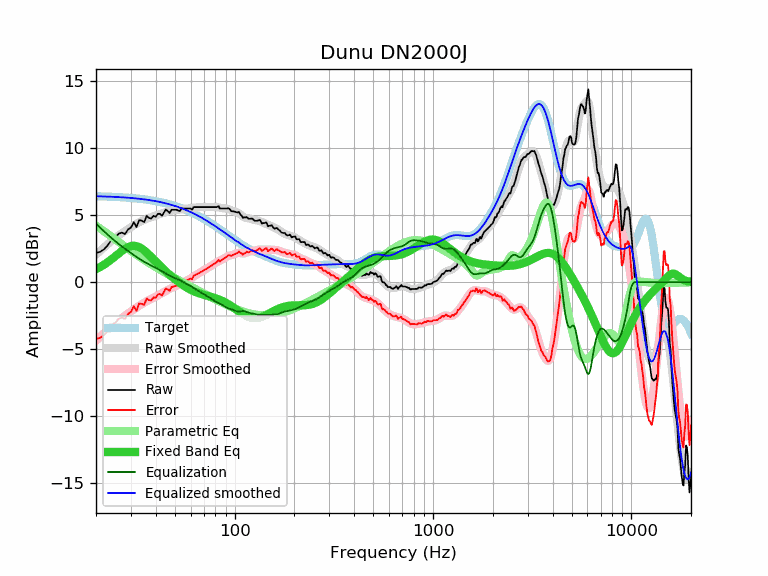

Data behind this chart, as committed beside it:
frequency, raw, error, smoothed, error_smoothed, equalization, parametric_eq, equalized_raw, equalized_smoothed, target
20, 2.19, -4.23, 2.05, -4.37, 4.37, 0.97, 6.56, 6.42, 6.42
21, 2.27, -4.15, 2.34, -4.07, 4.07, 1.14, 6.34, 6.41, 6.41
22, 2.47, -3.94, 2.62, -3.79, 3.79, 1.32, 6.26, 6.40, 6.40
23, 2.79, -3.61, 2.87, -3.53, 3.53, 1.52, 6.32, 6.39, 6.39
24, 3.19, -3.19, 3.10, -3.29, 3.29, 1.72, 6.47, 6.38, 6.38
25, 3.33, -3.04, 3.31, -3.06, 3.06, 1.93, 6.39, 6.37, 6.37
26, 3.62, -2.74, 3.50, -2.86, 2.86, 2.14, 6.48, 6.36, 6.36
27, 3.71, -2.63, 3.67, -2.67, 2.67, 2.33, 6.38, 6.34, 6.34
28, 3.60, -2.73, 3.83, -2.50, 2.50, 2.50, 6.10, 6.33, 6.33
29, 3.94, -2.37, 3.97, -2.34, 2.34, 2.62, 6.28, 6.31, 6.31
30, 4.08, -2.21, 4.11, -2.18, 2.18, 2.70, 6.26, 6.29, 6.29
31, 4.48, -1.80, 4.24, -2.03, 2.03, 2.72, 6.51, 6.27, 6.27
32, 4.12, -2.14, 4.37, -1.89, 1.89, 2.69, 6.01, 6.25, 6.25
33, 4.64, -1.59, 4.48, -1.76, 1.76, 2.62, 6.40, 6.23, 6.23
34, 4.60, -1.61, 4.58, -1.64, 1.64, 2.51, 6.23, 6.21, 6.21
35, 4.49, -1.70, 4.66, -1.53, 1.53, 2.38, 6.01, 6.19, 6.19
36, 4.96, -1.20, 4.74, -1.42, 1.42, 2.22, 6.38, 6.16, 6.16
37, 4.80, -1.34, 4.81, -1.33, 1.33, 2.05, 6.13, 6.14, 6.14
38, 4.76, -1.35, 4.87, -1.25, 1.25, 1.88, 6.00, 6.11, 6.11
39, 4.96, -1.12, 4.92, -1.16, 1.16, 1.71, 6.12, 6.08, 6.08
40, 4.89, -1.16, 4.98, -1.08, 1.08, 1.55, 5.97, 6.05, 6.05
41, 5.11, -0.91, 5.03, -0.99, 0.99, 1.39, 6.10, 6.02, 6.02
42, 5.11, -0.88, 5.09, -0.90, 0.90, 1.23, 6.01, 5.99, 5.99
43, 4.97, -0.99, 5.14, -0.82, 0.82, 1.09, 5.78, 5.96, 5.96
44, 5.21, -0.72, 5.20, -0.73, 0.73, 0.94, 5.94, 5.92, 5.92
45, 5.43, -0.46, 5.24, -0.64, 0.64, 0.81, 6.07, 5.89, 5.89
46, 5.31, -0.54, 5.29, -0.57, 0.57, 0.68, 5.88, 5.85, 5.85
47, 5.17, -0.65, 5.32, -0.50, 0.50, 0.56, 5.66, 5.82, 5.82
48, 5.41, -0.37, 5.35, -0.43, 0.43, 0.45, 5.84, 5.78, 5.78
49, 5.41, -0.33, 5.37, -0.37, 0.37, 0.33, 5.78, 5.74, 5.74
50, 5.41, -0.29, 5.39, -0.31, 0.31, 0.23, 5.72, 5.70, 5.70
51, 5.41, -0.25, 5.40, -0.25, 0.25, 0.13, 5.66, 5.65, 5.65
52, 5.35, -0.26, 5.42, -0.20, 0.20, 0.03, 5.55, 5.61, 5.61
53, 5.31, -0.26, 5.43, -0.14, 0.14, -0.06, 5.45, 5.57, 5.57
54, 5.51, -0.02, 5.45, -0.08, 0.08, -0.14, 5.59, 5.52, 5.52
55, 5.51, 0.03, 5.46, -0.02, 0.02, -0.23, 5.52, 5.48, 5.48
56, 5.51, 0.08, 5.48, 0.04, -0.04, -0.30, 5.46, 5.43, 5.43
57, 5.51, 0.12, 5.49, 0.11, -0.11, -0.38, 5.40, 5.39, 5.39
58, 5.51, 0.17, 5.50, 0.17, -0.17, -0.44, 5.34, 5.34, 5.34
59, 5.51, 0.22, 5.51, 0.23, -0.23, -0.51, 5.28, 5.29, 5.29
60, 5.51, 0.27, 5.53, 0.29, -0.29, -0.56, 5.22, 5.24, 5.24
61, 5.41, 0.22, 5.54, 0.35, -0.35, -0.62, 5.06, 5.19, 5.19
62, 5.61, 0.47, 5.56, 0.42, -0.42, -0.67, 5.19, 5.14, 5.14
63, 5.61, 0.52, 5.57, 0.48, -0.48, -0.71, 5.12, 5.09, 5.09
64, 5.61, 0.57, 5.59, 0.55, -0.55, -0.75, 5.06, 5.04, 5.04
65, 5.61, 0.63, 5.60, 0.61, -0.61, -0.79, 4.99, 4.98, 4.98
66, 5.61, 0.68, 5.61, 0.68, -0.68, -0.82, 4.93, 4.93, 4.93
67, 5.61, 0.73, 5.61, 0.73, -0.73, -0.86, 4.87, 4.88, 4.88
68, 5.61, 0.78, 5.61, 0.79, -0.79, -0.89, 4.82, 4.82, 4.82
69, 5.61, 0.84, 5.61, 0.84, -0.84, -0.91, 4.77, 4.77, 4.77
70, 5.61, 0.89, 5.61, 0.90, -0.90, -0.94, 4.71, 4.72, 4.72
71, 5.61, 0.95, 5.61, 0.95, -0.95, -0.96, 4.66, 4.66, 4.66
72, 5.61, 1.00, 5.61, 1.00, -1.00, -0.99, 4.61, 4.61, 4.61
73, 5.61, 1.05, 5.61, 1.05, -1.05, -1.01, 4.56, 4.56, 4.56
74, 5.61, 1.11, 5.61, 1.11, -1.11, -1.04, 4.50, 4.50, 4.50
75, 5.61, 1.16, 5.61, 1.16, -1.16, -1.06, 4.45, 4.45, 4.45
76, 5.61, 1.22, 5.61, 1.22, -1.22, -1.09, 4.39, 4.39, 4.39
77, 5.61, 1.27, 5.62, 1.28, -1.28, -1.11, 4.33, 4.34, 4.34
78, 5.61, 1.32, 5.62, 1.33, -1.33, -1.14, 4.28, 4.28, 4.28
79, 5.61, 1.38, 5.62, 1.39, -1.39, -1.16, 4.22, 4.23, 4.23
... 553 more rows
